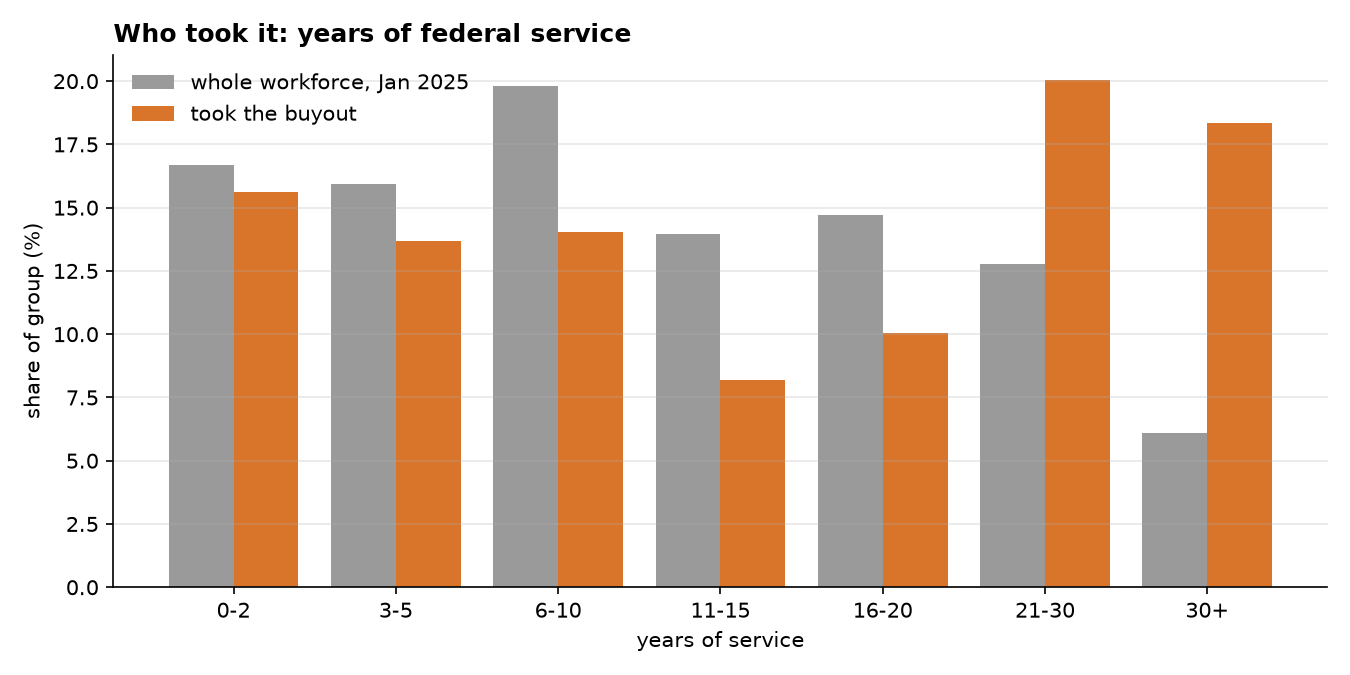

The file beside this chart, header and first rows:
service_bucket, workforce_share, buyout_share, ratio
0-2, 16.69, 15.62, 0.94
3-5, 15.95, 13.7, 0.86
6-10, 19.79, 14.05, 0.71
11-15, 13.96, 8.2, 0.59
16-20, 14.71, 10.04, 0.68
21-30, 12.79, 20.05, 1.57
30+, 6.11, 18.34, 3.0
